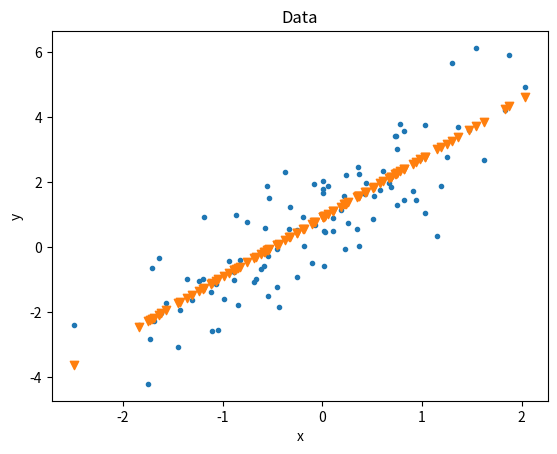

The script that saved this image:
import numpy as np
import matplotlib.pyplot as plt
np.random.seed(100)

def plotData(x,y,y_hat=None):
	plt.scatter(x,y,marker='.')
	if y_hat is not None:
		plt.scatter(x,y_hat,marker='v')
	plt.title('Data')
	plt.xlabel('x')
	plt.ylabel('y')
	plt.show()
	
def getData(n):
	x=np.random.randn(n,1)
	y=2*x + 1 + np.random.randn(n,1)
	return x,y
	
n = 100
x_ori, y = getData(n)
X = np.append(x_ori, np.ones((n,1)), axis=1)
w =  np.dot(np.linalg.inv(np.dot(X.T,X)), np.dot(X.T,y))#closed form solution
y_hat=np.dot(X,w)#make predictions
plotData(x_ori,y,y_hat)